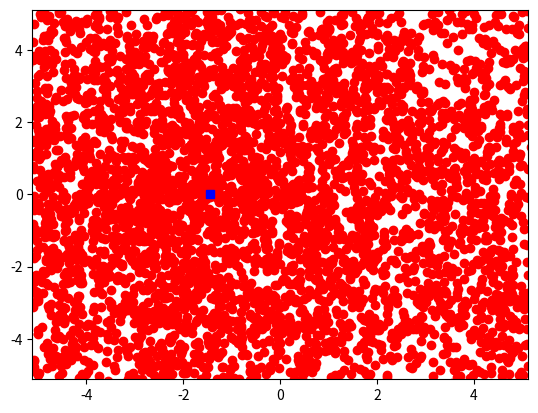

Reproduce this figure in Python.
import numpy as np
import matplotlib.pyplot as plt


def objective_function(x):
    a = 1e6
    d = len(x)
    return np.sum([a**((i-1)/(d-1)) * (x[i]**2) for i in range(d)])

def random_vector(minmax):
    """generate a bounded random aproximation to the solution"""
    return minmax[:,0] + (minmax[:,1] - minmax[:,0]) * np.random.random(len(minmax))

def create_particle(search_space, vel_space):
    """create a particle in a random position"""
    particle = {}
    particle['position'] = random_vector(search_space)
    particle['cost'] = objective_function(particle['position'])
    particle['b_position'] = np.copy(particle['position'])
    particle['b_cost'] = particle['cost']
    particle['velocity'] = random_vector(vel_space)
    return particle

def get_global_best(population, current_best = None):
    """get the best global particle"""
    population.sort(key = lambda p: p['cost'])
    best = population[0]
    if current_best == None or best['cost'] <= current_best['cost']:
        current_best = {}
        current_best['position'] = np.copy(best['position'])
        current_best['cost'] = best['cost']
    return current_best

def update_velocity(particle, gbest, max_v, c1, c2):
    for i,v in enumerate(particle['velocity']):
        v1 = c1 * np.random.random() * (particle['b_position'][i] - particle['position'][i])
        v2 = c2 * np.random.random() * (gbest['position'][i] - particle['position'][i])
        particle['velocity'][i] = v + v1 + v2
        if particle['velocity'][i] > max_v: particle['velocity'][i] = max_v
        if particle['velocity'][i] < -max_v: particle['velocity'][i] = -max_v

def update_position(part, bounds):
    """update the position of a particle"""
    for i,v in enumerate(part['position']):
        part['position'][i] = v + part['velocity'][i]
        if part['position'][i] > bounds[i][1]:
            part['position'][i] = bounds[i][1] - abs(part['position'][i]-bounds[i][1])
            part['velocity'][i] *= -1.0
        elif part['position'][i] < bounds[i][0]:
            part['position'][i] = bounds[i][0] + abs(part['position'][i]-bounds[i][0])
            part['velocity'][i] *= -1.0

def update_best_position(particle):
    """update the best position of a particle"""
    if particle['cost'] <= particle['b_cost']:
        particle['b_cost'] = particle['cost']
        particle['b_position'] = np.copy(particle['position'])

def pso(max_gens, search_space, vel_space, pop_size, max_vel, c1, c2):
    """implements the Particle Swarm Optimization Algorithm"""
    pop = [create_particle(search_space, vel_space) for i in range(pop_size)]
    gbest = get_global_best(pop)
    xp, yp = [], []
    
    for gen in range(max_gens):
        for i,particle in enumerate(pop):
            update_velocity(particle, gbest, max_vel, c1, c2)
            update_position(particle, search_space)
            particle['cost'] = objective_function(particle['position'])
            xp.append(particle['position'][0])
            yp.append(particle['position'][1])
            update_best_position(particle)
            pop[i] = particle
        gbest = get_global_best(pop, gbest)
        print(" > gen=%d, fitness=%g" % (gen+1,gbest['cost']))
                    
    plt.axis([search_space[0,0], search_space[0,1],
              search_space[1,0], search_space[1,1]])
    plt.plot(xp, yp, 'ro', [gbest['position'][0]],[gbest['position'][1]], 'bs')
    
    return gbest

# problem configuration
problem_size = 2 # number of variables
search_space = np.array([[-5.12, +5.12] for i in range(problem_size)],float) # domains
# algorithm configuration
vel_space = np.array([[-1, +1] for i in range(problem_size)],float)
max_gens = 100 # maximun number of generations
pop_size = 50 # number of particles
max_vel = 100.0 # maximum velocity
c1, c2 = 2.0, 2.0
# execute the algorithm
best = pso(max_gens, search_space, vel_space, pop_size, max_vel, c1, c2)
print("Done.\nBest Solution: c=%g, v=%s" % (best['cost'], best['position']))
plt.show()